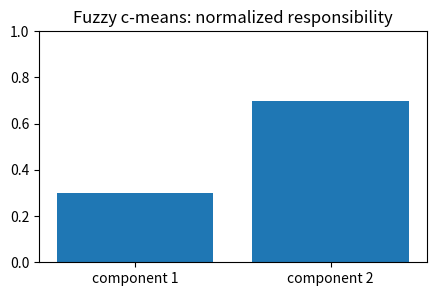
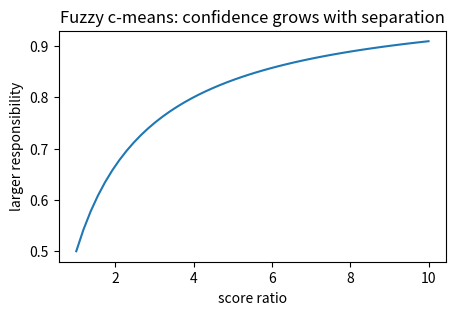
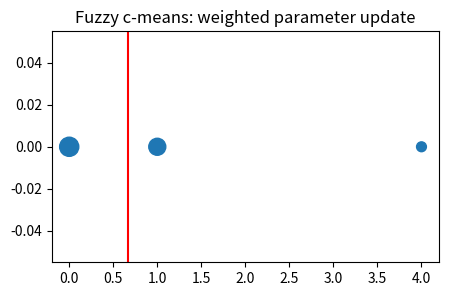
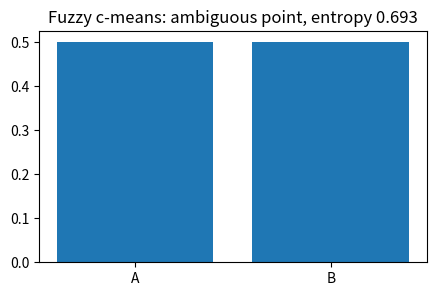
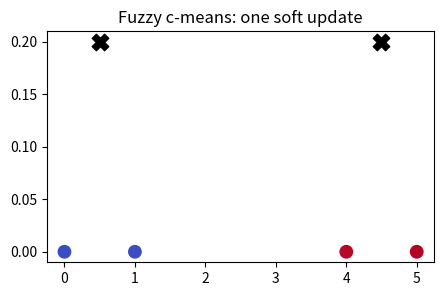

These charts were generated, in order, by the following Python code:
import numpy as np, matplotlib.pyplot as plt, math, itertools
np.random.seed(0)
def pairwise_sq(A,B):
    A=np.asarray(A,float); B=np.asarray(B,float)
    return ((A[:,None,:]-B[None,:,:])**2).sum(axis=2)
def softmax(z):
    z=np.asarray(z,float); z=z-np.max(z)
    e=np.exp(z); return e/e.sum()
def entropy(p):
    p=np.asarray(p,float); p=p[p>0]
    return float(-(p*np.log(p)).sum())
def center(K):
    n=K.shape[0]; H=np.eye(n)-np.ones((n,n))/n
    return H@K@H
print('setup ok')

# 1) responsibilities/memberships normalize positive scores
score=np.array([0.30,0.70]); r=score/score.sum()
plt.figure(figsize=(5,3)); plt.bar(['component 1','component 2'],r); plt.ylim(0,1); plt.title('Fuzzy c-means: normalized responsibility')
assert abs(r.sum()-1)<1e-12 and abs(r[1]-0.7)<1e-12

# 2) sharper scores make harder assignments
ratios=np.linspace(1,10,50); resp=ratios/(1+ratios)
plt.figure(figsize=(5,3)); plt.plot(ratios,resp); plt.xlabel('score ratio'); plt.ylabel('larger responsibility'); plt.title('Fuzzy c-means: confidence grows with separation')
assert resp[-1]>resp[0]

# 3) soft aggregate uses weights, not hard labels
x=np.array([0.,1.,4.]); r=np.array([.8,.6,.1]); mu=(r*x).sum()/r.sum()
plt.figure(figsize=(5,3)); plt.scatter(x,np.zeros_like(x),s=200*r+30); plt.axvline(mu,c='r'); plt.title('Fuzzy c-means: weighted parameter update')
assert abs(mu-0.6666666666666666)<1e-12

# 4) equal scores create maximum ambiguity
r=np.array([.5,.5]); H=entropy(r)
plt.figure(figsize=(5,3)); plt.bar(['A','B'],r); plt.title('Fuzzy c-means: ambiguous point, entropy %.3f'%H)
assert abs(H-math.log(2))<1e-12

# 5) tiny end-to-end soft clustering step
X=np.array([0.,1.,4.,5.]); mus=np.array([0.,5.]); sig=1.2
S=np.exp(-0.5*((X[:,None]-mus[None,:])/sig)**2); R=S/S.sum(axis=1,keepdims=True); new=(R*X[:,None]).sum(axis=0)/R.sum(axis=0)
plt.figure(figsize=(5,3)); plt.scatter(X,np.zeros_like(X),c=R[:,1],cmap='coolwarm',s=80); plt.scatter(new,[.2,.2],marker='X',c='k',s=140); plt.title('Fuzzy c-means: one soft update')
assert new[0]<new[1] and np.allclose(R.sum(axis=1),1)
